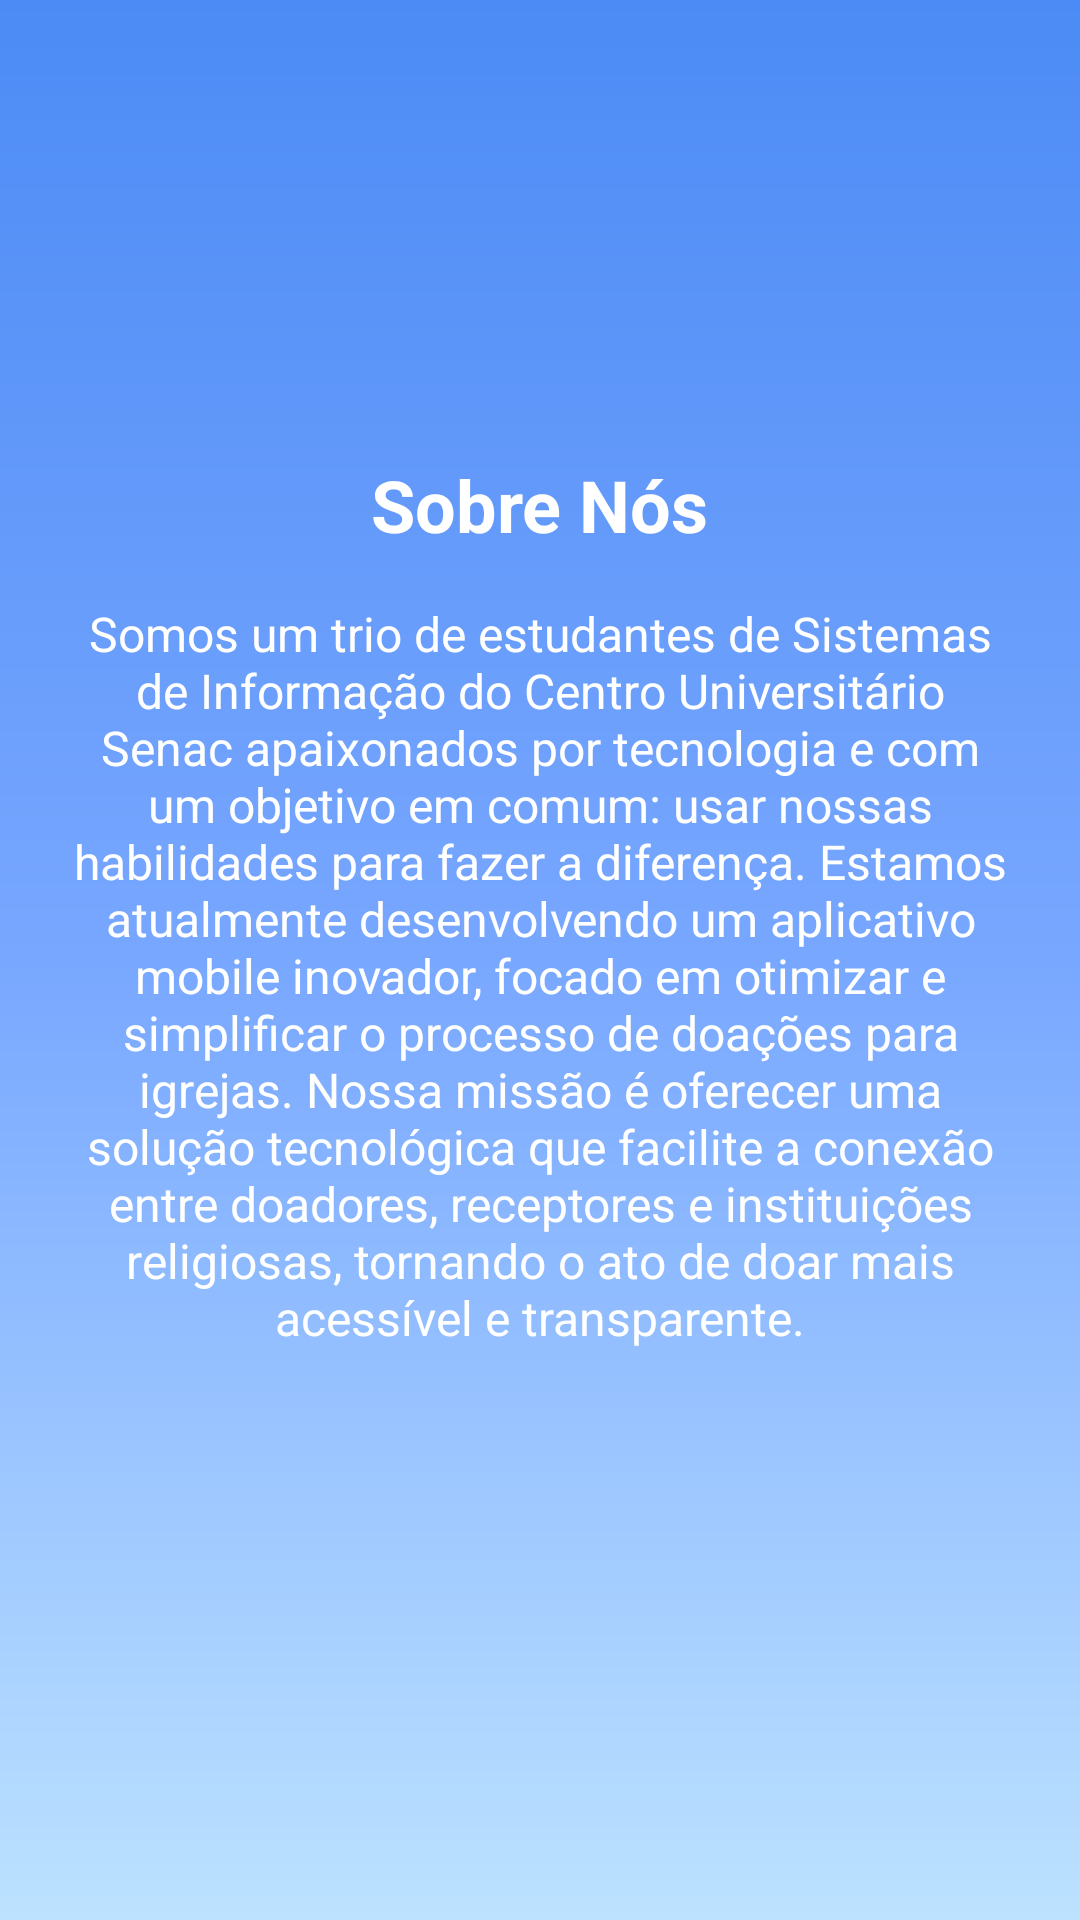

Android layout source for this screen:
<!-- AndroidManifest.xml: activity theme Theme.Grace -->
<!-- res/layout/activity_sobre.xml -->
<?xml version="1.0" encoding="utf-8"?>
<androidx.constraintlayout.widget.ConstraintLayout
    xmlns:android="http://schemas.android.com/apk/res/android"
    xmlns:app="http://schemas.android.com/apk/res-auto"
    xmlns:tools="http://schemas.android.com/tools"
    android:layout_width="match_parent"
    android:layout_height="match_parent"
    android:background="@drawable/background_gradient"
    tools:context=".SobreActivity"> <ImageView
    android:id="@+id/logoImageView"
    android:layout_width="88dp"
    android:layout_height="88dp"
    android:layout_marginTop="36dp"
    android:contentDescription="@string/app_name"
    android:src="@drawable/logo_grace"
    app:layout_constraintTop_toTopOf="parent"
    app:layout_constraintStart_toStartOf="parent"
    app:layout_constraintEnd_toEndOf="parent" />

    <TextView
        android:id="@+id/tvTituloSobre"
        android:layout_width="wrap_content"
        android:layout_height="wrap_content"
        android:layout_marginTop="28dp"
        android:text="@string/titulo_sobre_nos"
        android:textColor="@android:color/white"
        android:textSize="24sp"
        android:textStyle="bold"
        app:layout_constraintTop_toBottomOf="@id/logoImageView"
        app:layout_constraintStart_toStartOf="parent"
        app:layout_constraintEnd_toEndOf="parent" />

    <TextView
        android:id="@+id/tvDescricaoSobre"
        android:layout_width="0dp"
        android:layout_height="wrap_content"
        android:layout_marginTop="16dp"
        android:layout_marginStart="24dp"
        android:layout_marginEnd="24dp"
        android:text="@string/descricao_sobre_nos"
        android:textColor="@android:color/white"
        android:textSize="16sp"
        android:gravity="center"
        app:layout_constraintTop_toBottomOf="@id/tvTituloSobre"
        app:layout_constraintStart_toStartOf="parent"
        app:layout_constraintEnd_toEndOf="parent" />

</androidx.constraintlayout.widget.ConstraintLayout>
<!-- resources referenced by this layout -->
<resources>
  <!-- drawable background_gradient (drawable) -->
  <?xml version="1.0" encoding="utf-8"?>
  <shape xmlns:android="http://schemas.android.com/apk/res/android"
      android:shape="rectangle">
      <gradient
          android:angle="270"
          android:startColor="#4C8BF5"
          android:centerColor="#78A7FF"
          android:endColor="#BCE2FF"
          android:type="linear" />
  </shape>
  <string name="app_name">Grace</string>
  <string name="descricao_sobre_nos">Somos um trio de estudantes de Sistemas de Informação do Centro Universitário Senac apaixonados por tecnologia e com um objetivo em comum: usar nossas habilidades para fazer a diferença. Estamos atualmente desenvolvendo um aplicativo mobile inovador, focado em otimizar e simplificar o processo de doações para igrejas. Nossa missão é oferecer uma solução tecnológica que facilite a conexão entre doadores, receptores e instituições religiosas, tornando o ato de doar mais acessível e transparente.</string>
  <string name="titulo_sobre_nos">Sobre Nós</string>
  <style name="Theme.Grace" parent="Theme.MaterialComponents.DayNight.NoActionBar">
          
          <item name="colorPrimary">#4C8BF5</item>
          <item name="colorPrimaryVariant">#0059FF</item>
          <item name="colorOnPrimary">@android:color/white</item>
          <item name="android:statusBarColor">?attr/colorPrimaryVariant</item>
      </style>
</resources>
